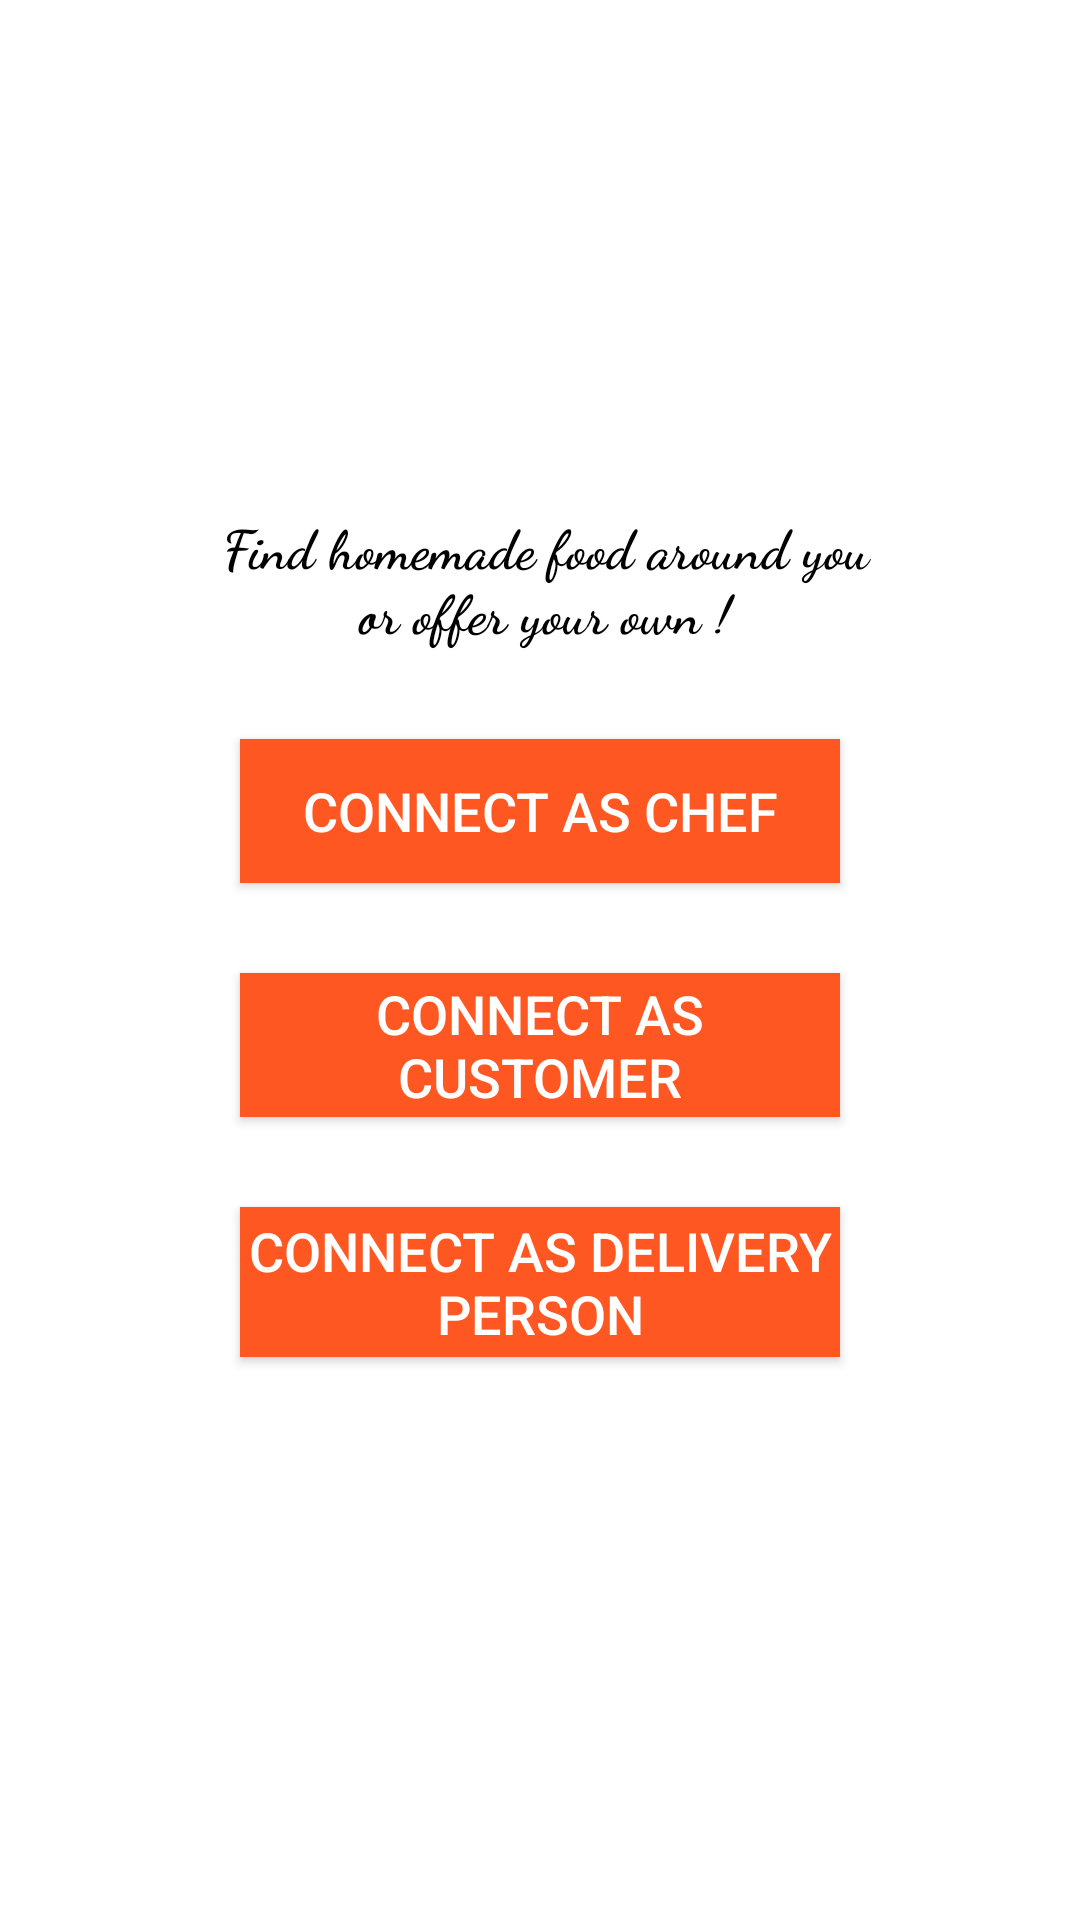

Layout XML and referenced resources for this Android screen:
<!-- AndroidManifest.xml: fallback theme Theme.MaterialComponents.DayNight.NoActionBar -->
<!-- res/layout/activity_choose_one.xml -->
<?xml version="1.0" encoding="utf-8"?>
<androidx.constraintlayout.widget.ConstraintLayout xmlns:android="http://schemas.android.com/apk/res/android"
    xmlns:app="http://schemas.android.com/apk/res-auto"
    xmlns:tools="http://schemas.android.com/tools"
    android:id="@+id/back3"
    android:layout_width="fill_parent"
    android:layout_height="fill_parent"
    tools:context=".ChooseOne">

    <LinearLayout
        android:id="@+id/linearlayout"
        android:layout_width="265dp"
        android:layout_height="330dp"
        android:background="@drawable/background_shape"
        android:orientation="vertical"
        android:padding="15dp"
        app:layout_constraintBottom_toBottomOf="parent"
        app:layout_constraintEnd_toEndOf="parent"
        app:layout_constraintStart_toStartOf="parent"
        app:layout_constraintTop_toTopOf="parent"
        app:layout_constraintVertical_bias="0.498">


        <TextView
            android:id="@+id/textView"
            android:layout_width="230dp"
            android:layout_height="wrap_content"
            android:layout_marginLeft="4dp"
            android:layout_marginRight="4dp"
            android:fontFamily="cursive"
            android:text="Find homemade food around you or offer your own !"
            android:textAlignment="center"
            android:textColor="#000000"
            android:textSize="18sp"
            android:textStyle="bold" />

        <Button
            android:id="@+id/chef"
            android:layout_width="200dp"
            android:layout_height="wrap_content"
            android:layout_gravity="center"
            android:layout_marginTop="30dp"
            android:background="#FF5722"
            android:text="Connect As Chef"
            android:textColor="@color/white"
            android:textSize="18sp"
            tools:ignore="TextContrastCheck" />

        <Button
            android:id="@+id/customer"
            android:layout_width="200dp"
            android:layout_height="wrap_content"
            android:layout_gravity="center"
            android:layout_marginTop="30dp"
            android:background="#FF5722"
            android:text="Connect As Customer"
            android:textColor="@color/white"
            android:textSize="18sp"
            tools:ignore="TextContrastCheck" />

        <Button
            android:id="@+id/delivery"
            android:layout_width="200dp"
            android:layout_height="50dp"
            android:layout_gravity="center"
            android:layout_marginTop="30dp"
            android:layout_marginBottom="30dp"
            android:background="#FF5722"
            android:text="Connect As Delivery Person"
            android:textColor="@color/white"
            android:textSize="18sp"
            tools:ignore="TextContrastCheck" />
    </LinearLayout>
</androidx.constraintlayout.widget.ConstraintLayout>
<!-- resources referenced by this layout -->
<resources>

  <!-- not gathered from this repository: default colours our renderer supplied (Android Studio template values) -->
  <color name="white">#FFFFFFFF</color>
</resources>
